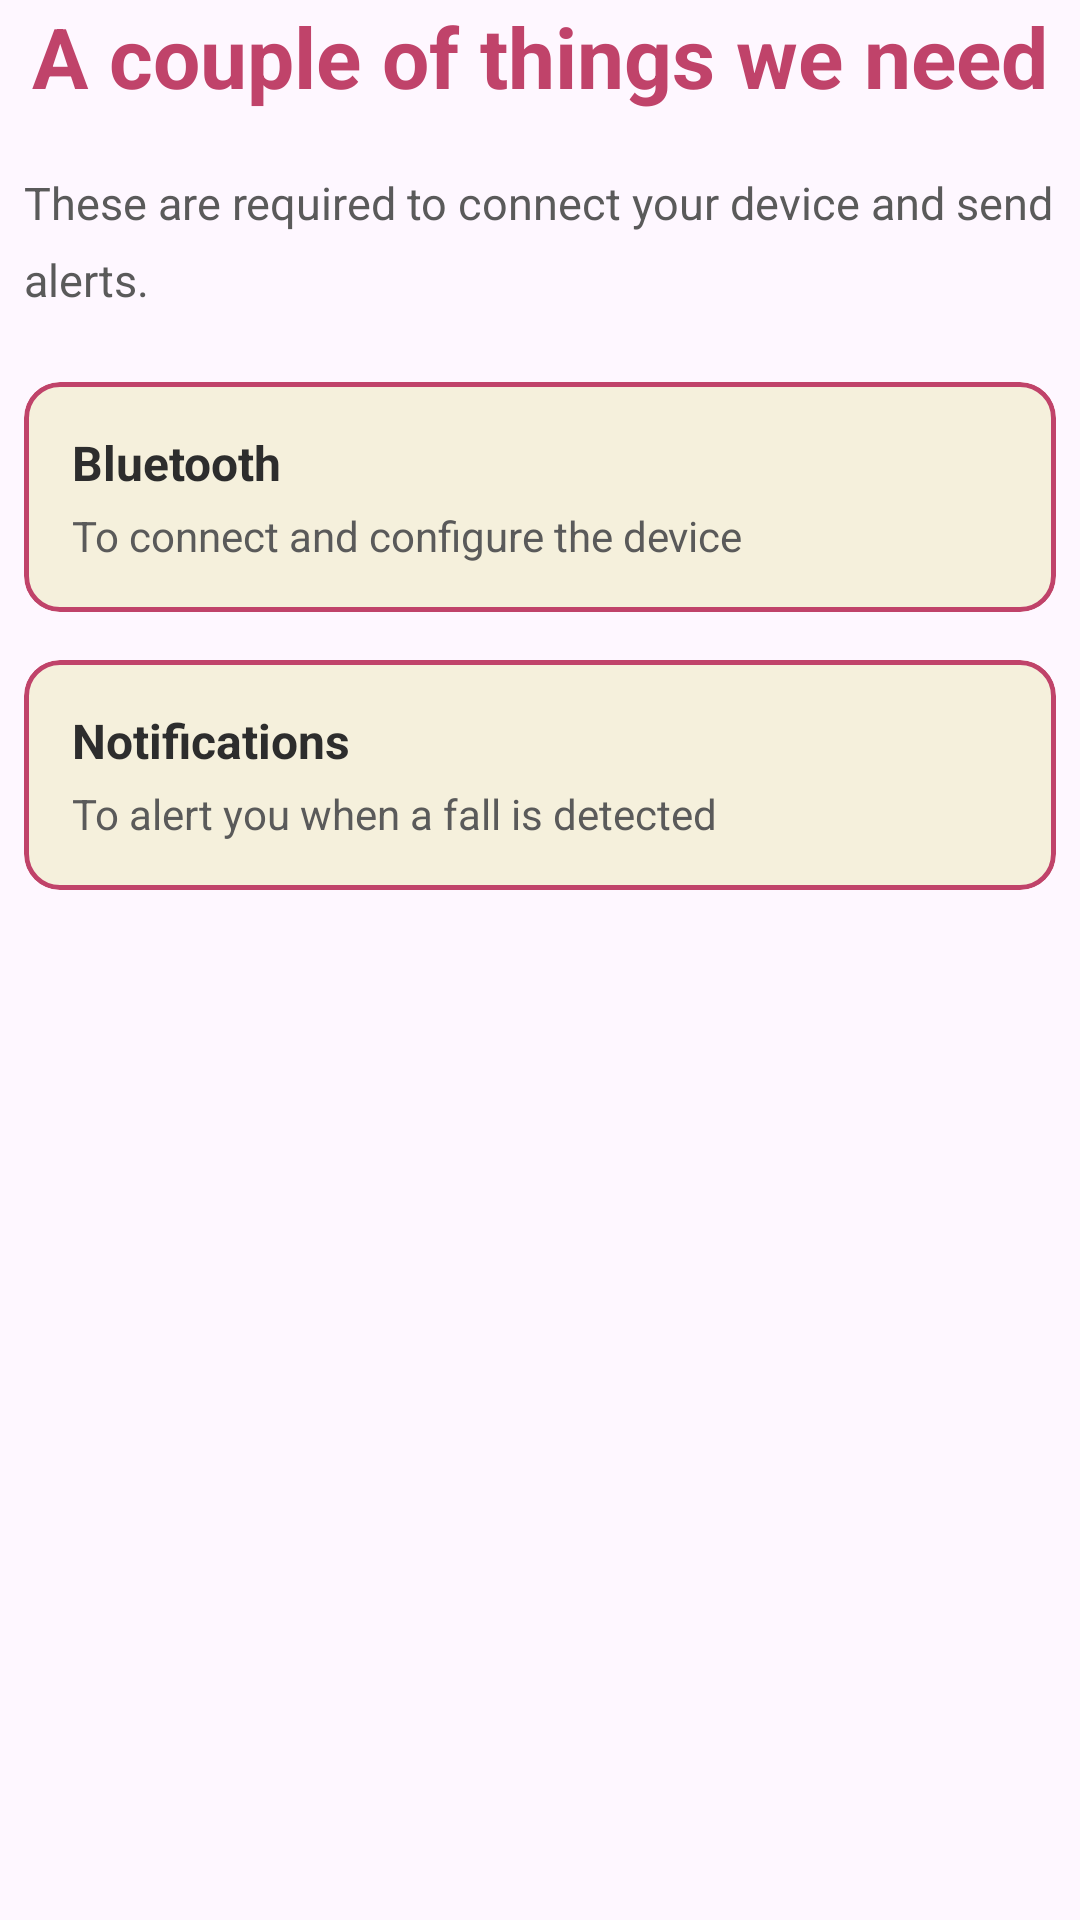

The Android layout XML behind this screen, and the referenced resources:
<!-- AndroidManifest.xml: application theme Theme.Falldetectionapp -->
<!-- res/layout/slide_requirements.xml -->
<?xml version="1.0" encoding="utf-8"?>
<androidx.constraintlayout.widget.ConstraintLayout
    xmlns:android="http://schemas.android.com/apk/res/android"
    xmlns:app="http://schemas.android.com/apk/res-auto"
    android:tag="slide_2"
    android:layout_width="match_parent"
    android:layout_height="wrap_content"

    android:paddingBottom="16dp"
    android:paddingStart="8dp"
    android:paddingEnd="8dp">

    
    <TextView
        android:id="@+id/tvTitle"
        android:layout_width="0dp"
        android:layout_height="wrap_content"
        android:text="A couple of things we need"
        android:textColor="#C0436A"
        android:textSize="28sp"
        android:textStyle="bold"
        android:gravity="center"
        app:layout_constraintTop_toTopOf="parent"
        app:layout_constraintStart_toStartOf="parent"
        app:layout_constraintEnd_toEndOf="parent"/>

    
    <TextView
        android:id="@+id/tvSubtitle"
        android:layout_width="0dp"
        android:layout_height="wrap_content"
        android:text="These are required to connect your device and send alerts."
        android:textColor="#5A5A5A"
        android:textSize="15sp"
        android:lineSpacingMultiplier="1.4"
        android:layout_marginTop="20dp"
        app:layout_constraintTop_toBottomOf="@id/tvTitle"
        app:layout_constraintStart_toStartOf="parent"
        app:layout_constraintEnd_toEndOf="parent"/>

    
    <com.google.android.material.card.MaterialCardView
        android:id="@+id/cardBluetooth"
        android:layout_width="0dp"
        android:layout_height="wrap_content"
        android:layout_marginTop="24dp"
        app:cardCornerRadius="12dp"
        app:cardBackgroundColor="#F5F0DC"
        app:cardElevation="0dp"
        app:strokeColor="#C0436A"
        app:strokeWidth="1.5dp"
        app:layout_constraintTop_toBottomOf="@id/tvSubtitle"
        app:layout_constraintStart_toStartOf="parent"
        app:layout_constraintEnd_toEndOf="parent">

        <androidx.constraintlayout.widget.ConstraintLayout
            android:layout_width="match_parent"
            android:layout_height="wrap_content"
            android:padding="16dp">

            <TextView
                android:id="@+id/tvBluetoothTitle"
                android:layout_width="0dp"
                android:layout_height="wrap_content"
                android:text="Bluetooth"
                android:textColor="#2D2D2D"
                android:textSize="16sp"
                android:textStyle="bold"
                app:layout_constraintTop_toTopOf="parent"
                app:layout_constraintStart_toStartOf="parent"
                app:layout_constraintEnd_toEndOf="parent"/>

            <TextView
                android:id="@+id/tvBluetoothDesc"
                android:layout_width="0dp"
                android:layout_height="wrap_content"
                android:text="To connect and configure the device"
                android:textColor="#5A5A5A"
                android:textSize="14sp"
                android:layout_marginTop="4dp"
                app:layout_constraintTop_toBottomOf="@id/tvBluetoothTitle"
                app:layout_constraintStart_toStartOf="parent"
                app:layout_constraintEnd_toEndOf="parent"/>

        </androidx.constraintlayout.widget.ConstraintLayout>
    </com.google.android.material.card.MaterialCardView>

    
    <com.google.android.material.card.MaterialCardView
        android:id="@+id/cardNotifications"
        android:layout_width="0dp"
        android:layout_height="wrap_content"
        android:layout_marginTop="16dp"
        app:cardCornerRadius="12dp"
        app:cardBackgroundColor="#F5F0DC"
        app:cardElevation="0dp"
        app:strokeColor="#C0436A"
        app:strokeWidth="1.5dp"
        app:layout_constraintTop_toBottomOf="@id/cardBluetooth"
        app:layout_constraintStart_toStartOf="parent"
        app:layout_constraintEnd_toEndOf="parent">

        <androidx.constraintlayout.widget.ConstraintLayout
            android:layout_width="match_parent"
            android:layout_height="wrap_content"
            android:padding="16dp">

            <TextView
                android:id="@+id/tvNotificationsTitle"
                android:layout_width="0dp"
                android:layout_height="wrap_content"
                android:text="Notifications"
                android:textColor="#2D2D2D"
                android:textSize="16sp"
                android:textStyle="bold"
                app:layout_constraintTop_toTopOf="parent"
                app:layout_constraintStart_toStartOf="parent"
                app:layout_constraintEnd_toEndOf="parent"/>

            <TextView
                android:id="@+id/tvNotificationsDesc"
                android:layout_width="0dp"
                android:layout_height="wrap_content"
                android:text="To alert you when a fall is detected"
                android:textColor="#5A5A5A"
                android:textSize="14sp"
                android:layout_marginTop="4dp"
                app:layout_constraintTop_toBottomOf="@id/tvNotificationsTitle"
                app:layout_constraintStart_toStartOf="parent"
                app:layout_constraintEnd_toEndOf="parent"/>

        </androidx.constraintlayout.widget.ConstraintLayout>
    </com.google.android.material.card.MaterialCardView>

</androidx.constraintlayout.widget.ConstraintLayout>
<!-- resources referenced by this layout -->
<resources>
  <style name="Theme.Falldetectionapp" parent="Base.Theme.Falldetectionapp" />
  <style name="Base.Theme.Falldetectionapp" parent="Theme.Material3.DayNight.NoActionBar">
          
          
      </style>
</resources>
